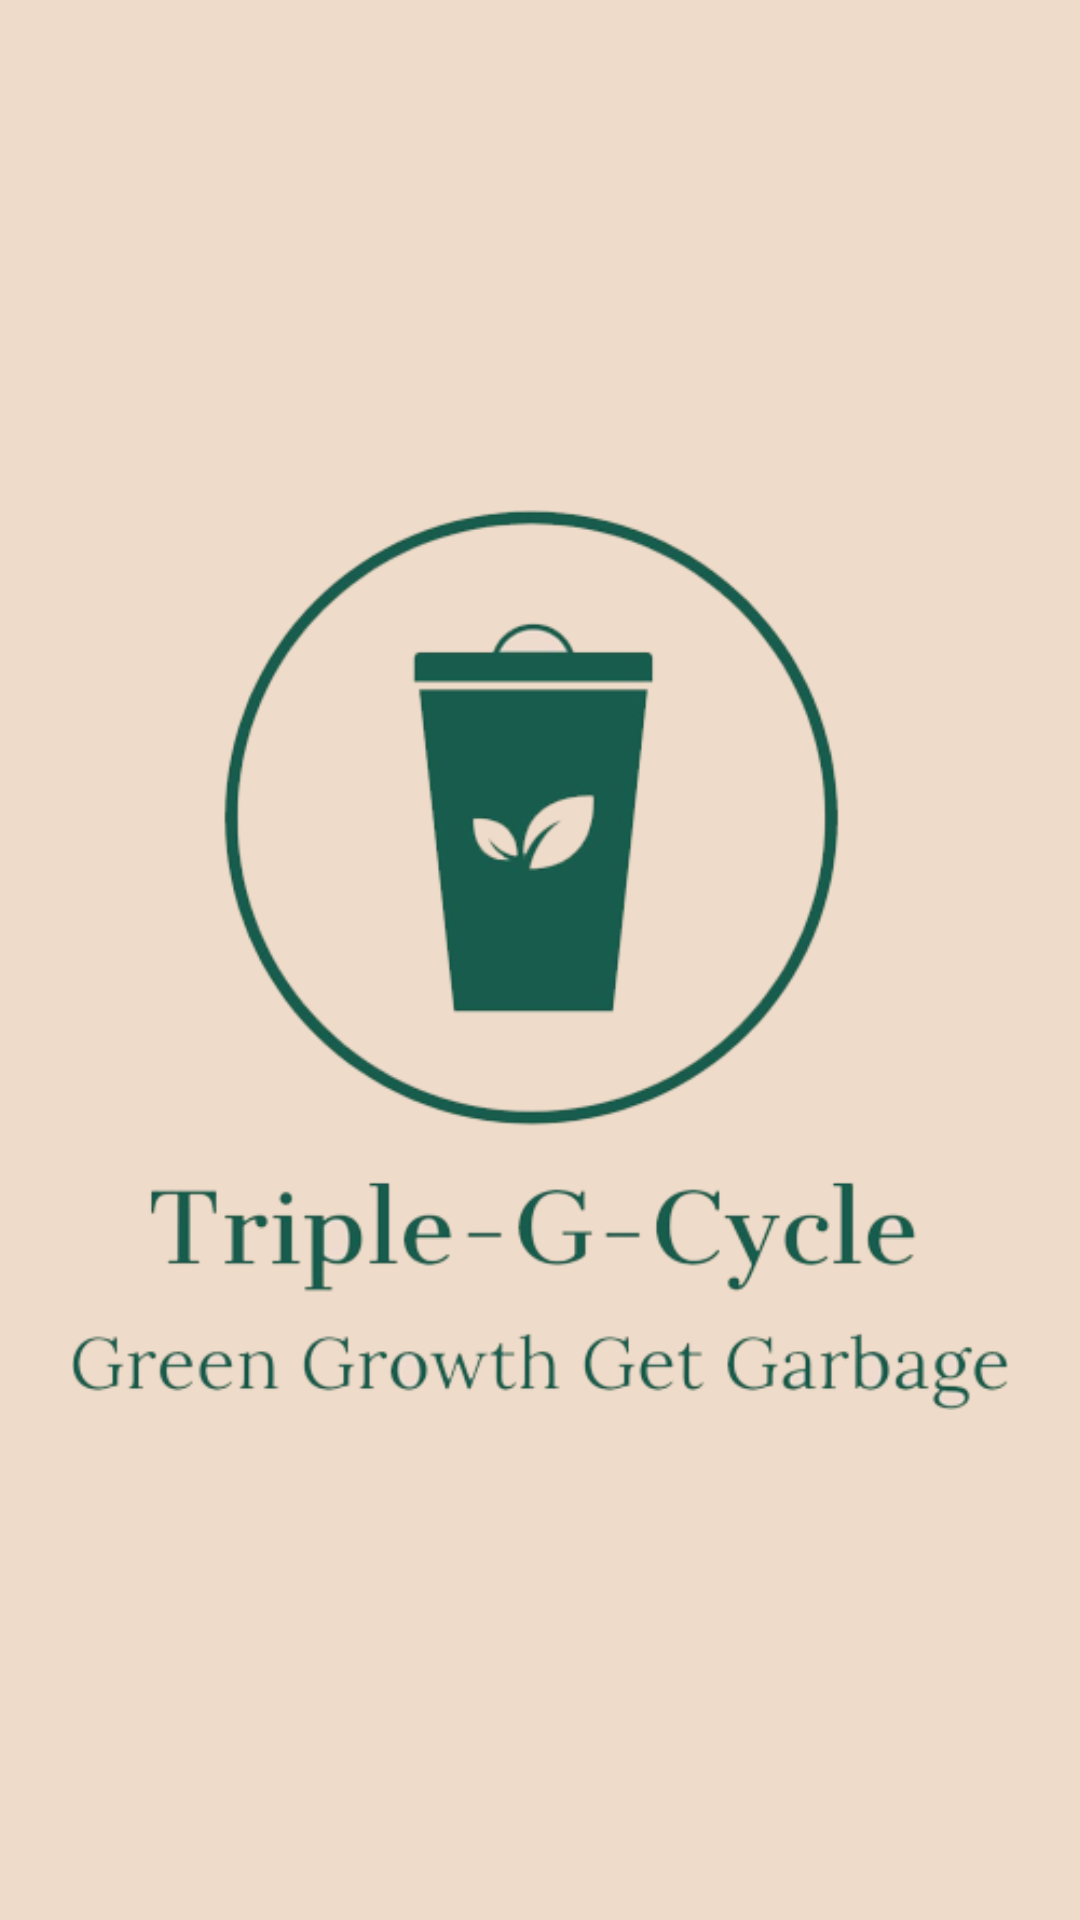

Android layout source for this screen:
<!-- AndroidManifest.xml: application theme Theme.TripleGCycle -->
<!-- res/layout/activity_welcome.xml -->
<?xml version="1.0" encoding="utf-8"?>
<FrameLayout xmlns:android="http://schemas.android.com/apk/res/android"
    xmlns:app="http://schemas.android.com/apk/res-auto"
    xmlns:tools="http://schemas.android.com/tools"
    android:layout_width="match_parent"
    android:layout_height="match_parent"
    tools:context=".register.WelcomeActivity"
    tools:viewBindingIgnore="true">

    <ImageView
        android:layout_width="match_parent"
        android:layout_height="300dp"
        android:layout_gravity="center"
        android:src="@drawable/logo_text" />

</FrameLayout>
<!-- resources referenced by this layout -->
<resources>
  <!-- drawable logo_text: png bitmap (drawable, 78826 bytes) -->
  <style name="Theme.TripleGCycle" parent="Theme.MaterialComponents.DayNight.NoActionBar">
          
          <item name="colorPrimary">@color/purple_500</item>
          <item name="colorPrimaryVariant">@color/purple_700</item>
          <item name="colorOnPrimary">@color/white</item>
          
          <item name="colorSecondary">@color/teal_200</item>
          <item name="colorSecondaryVariant">@color/teal_700</item>
          <item name="colorOnSecondary">@color/black</item>
          
          <item name="android:statusBarColor" tools:targetApi="l">?attr/colorPrimaryVariant</item>
          
          <item name="android:windowBackground">@color/beige</item>
      </style>
  <color name="purple_500">@color/green</color>
  <color name="purple_700">@color/green</color>
  <color name="white">#FFFFFFFF</color>
  <color name="teal_200">@color/green</color>
  <color name="teal_700">@color/green</color>
  <color name="black">#FF000000</color>
  <color name="beige">#efdbc9</color>
  <color name="green">#185c4d</color>
</resources>
